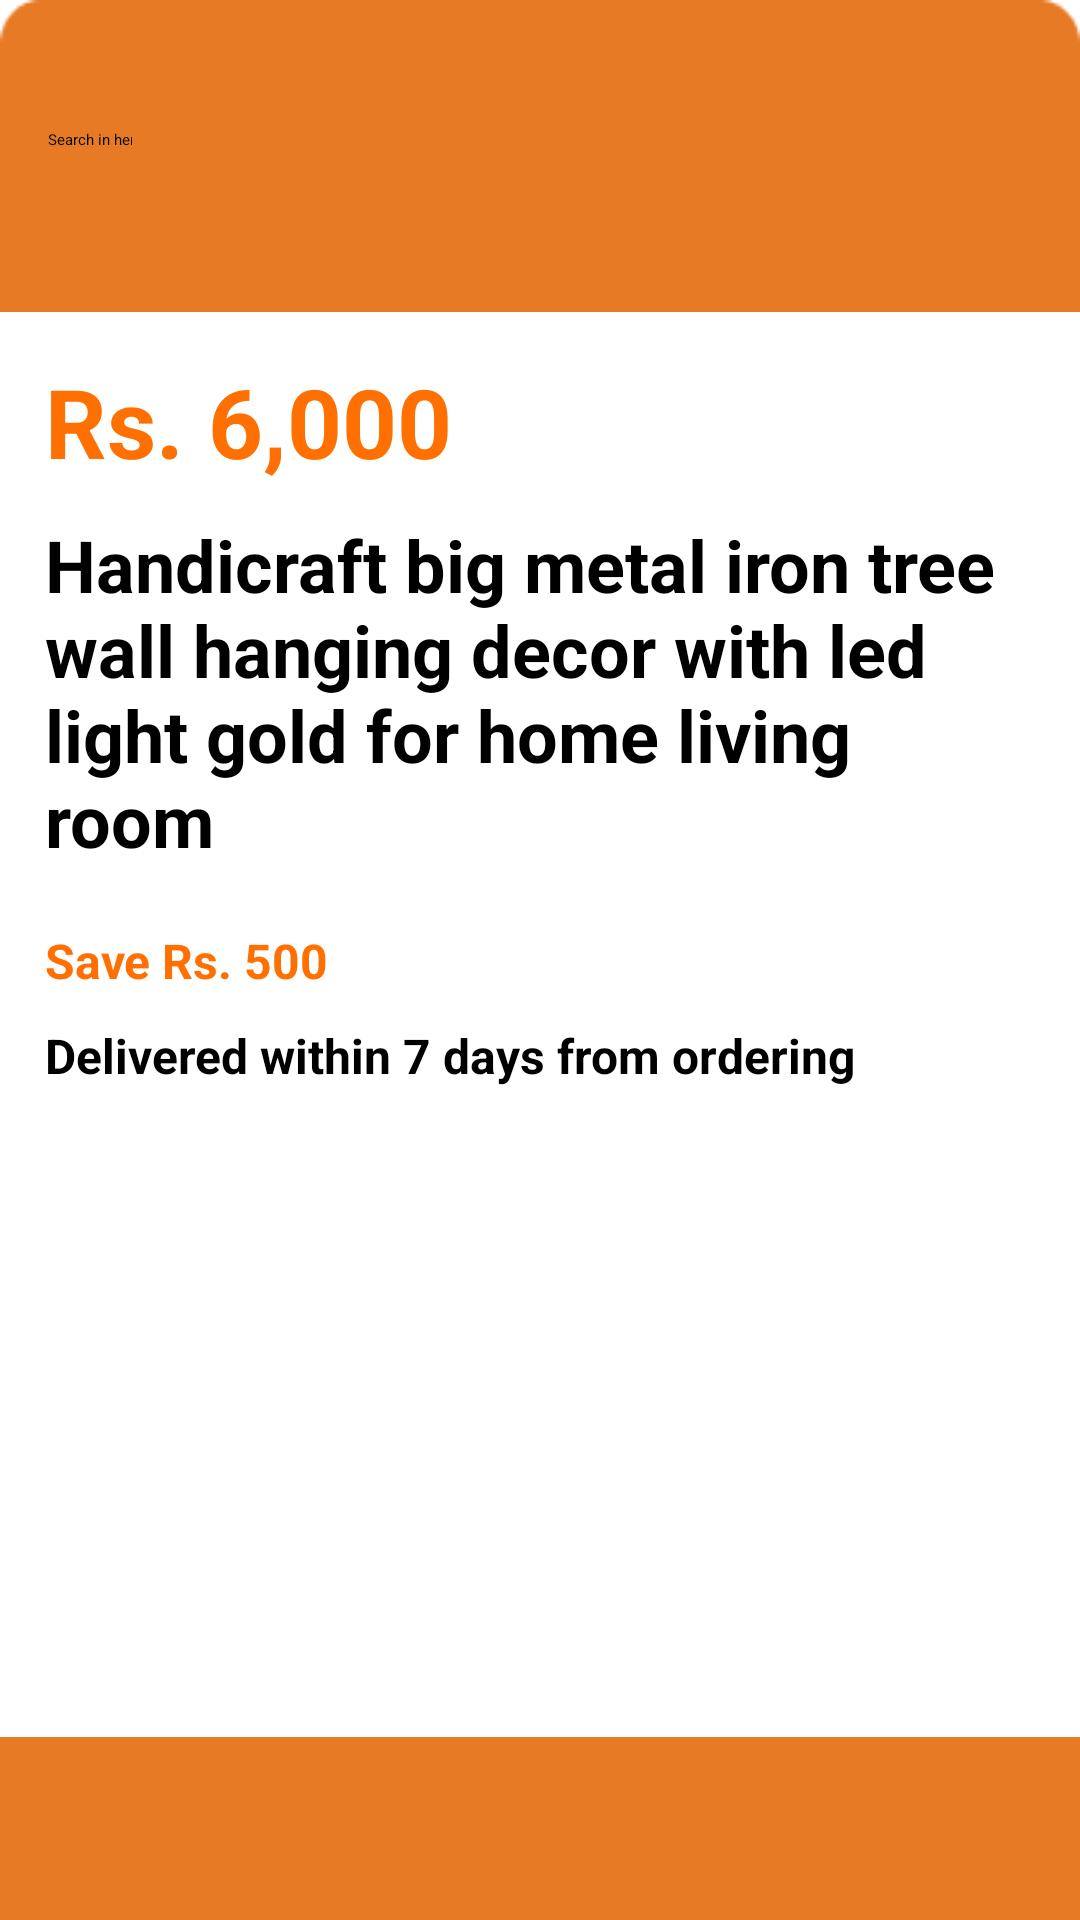

Write the Android layout XML for this screen, with the resource values it uses.
<!-- AndroidManifest.xml: application theme Theme.Craftopia -->
<!-- res/layout/activity_product1.xml -->
<?xml version="1.0" encoding="utf-8"?>
<androidx.constraintlayout.widget.ConstraintLayout xmlns:android="http://schemas.android.com/apk/res/android"
    xmlns:app="http://schemas.android.com/apk/res-auto"
    xmlns:tools="http://schemas.android.com/tools"
    android:id="@+id/main"
    android:layout_width="match_parent"
    android:layout_height="match_parent"
    tools:context=".product1">

    <androidx.constraintlayout.widget.ConstraintLayout
        android:id="@+id/linearLayout"
        android:layout_width="match_parent"
        android:layout_height="match_parent"
        android:background="@color/white">

        <LinearLayout
            android:id="@+id/linearLayout2"
            android:layout_width="wrap_content"
            android:layout_height="wrap_content"
            android:background="@drawable/hometop"
            android:orientation="horizontal"
            app:layout_constraintEnd_toEndOf="parent"
            app:layout_constraintStart_toStartOf="@+id/linearLayout3"
            app:layout_constraintTop_toTopOf="parent">

            <androidx.constraintlayout.widget.ConstraintLayout
                android:layout_width="wrap_content"
                android:layout_height="match_parent">

                <ImageView
                    android:id="@+id/offersearchbg"
                    android:layout_width="wrap_content"
                    android:layout_height="wrap_content"
                    android:layout_marginStart="32dp"
                    app:layout_constraintBottom_toBottomOf="parent"
                    app:layout_constraintStart_toStartOf="parent"
                    app:layout_constraintTop_toTopOf="parent"
                    app:srcCompat="@drawable/searchbg" />

                <EditText
                    android:id="@+id/offersearchbar"
                    android:layout_width="wrap_content"
                    android:layout_height="wrap_content"
                    android:layout_marginTop="24dp"
                    android:layout_marginBottom="35dp"
                    android:ems="10"
                    android:hint="Search in here"
                    android:inputType="text"
                    app:layout_constraintBottom_toBottomOf="parent"
                    app:layout_constraintEnd_toEndOf="parent"
                    app:layout_constraintStart_toStartOf="parent"
                    app:layout_constraintTop_toTopOf="parent"
                    android:padding="16dp" />

                <ImageView
                    android:id="@+id/offersearchicon"
                    android:layout_width="wrap_content"
                    android:layout_height="wrap_content"
                    android:layout_marginStart="209dp"
                    android:layout_marginTop="37dp"
                    app:layout_constraintEnd_toEndOf="@+id/offersearchbg"
                    app:layout_constraintHorizontal_bias="1.0"
                    app:layout_constraintStart_toEndOf="@+id/offersearchbar"
                    app:layout_constraintStart_toStartOf="@+id/offersearchbar"
                    app:layout_constraintTop_toTopOf="parent"
                    app:srcCompat="@drawable/searchin" />
            </androidx.constraintlayout.widget.ConstraintLayout>

            <ImageView
                android:id="@+id/offerprofile"
                android:layout_width="34dp"
                android:layout_height="44dp"
                android:layout_marginStart="35dp"
                android:layout_marginLeft="35dp"
                android:layout_marginTop="29dp"
                android:layout_marginEnd="35dp"
                app:srcCompat="@drawable/notification" />

        </LinearLayout>

        <ScrollView
            android:layout_width="match_parent"
            android:layout_height="700dp"
            app:layout_constraintBottom_toTopOf="@+id/linearLayout3"
            app:layout_constraintTop_toBottomOf="@+id/linearLayout2"
            app:layout_constraintVertical_bias="0.0"
            tools:layout_editor_absoluteX="420dp">

            <LinearLayout
                android:layout_width="match_parent"
                android:layout_height="wrap_content"
                android:orientation="vertical">

                <ImageView
                    android:id="@+id/imageView14"
                    android:layout_width="match_parent"
                    android:layout_height="wrap_content"
                    android:layout_margin="5dp"
                    app:srcCompat="@drawable/productin" />

                <TextView
                    android:id="@+id/textView28"
                    android:layout_width="match_parent"
                    android:layout_height="wrap_content"
                    android:paddingHorizontal="15dp"
                    android:paddingVertical="5dp"
                    android:text="@string/decorasi_price"
                    android:textColor="@color/price_orange"
                    android:textSize="32sp"
                    android:textStyle="bold" />

                <TextView
                    android:id="@+id/textView29"
                    android:layout_width="wrap_content"
                    android:layout_height="wrap_content"
                    android:paddingHorizontal="15dp"
                    android:paddingVertical="5dp"
                    android:text="@string/product_description"
                    android:textColor="@color/black"
                    android:textSize="24sp"
                    android:textStyle="bold" />

                <ImageView
                    android:id="@+id/imageView22"
                    android:layout_width="wrap_content"
                    android:layout_height="wrap_content"
                    android:paddingHorizontal="15dp"
                    android:paddingVertical="5dp"
                    app:srcCompat="@drawable/review5star" />

                <TextView
                    android:id="@+id/textView30"
                    android:layout_width="match_parent"
                    android:layout_height="wrap_content"
                    android:paddingHorizontal="15dp"
                    android:paddingVertical="5dp"
                    android:text="@string/decorasi_discount"
                    android:textColor="@color/price_orange"
                    android:textSize="16sp"
                    android:textStyle="bold" />

                <TextView
                    android:id="@+id/textView31"
                    android:layout_width="match_parent"
                    android:layout_height="wrap_content"
                    android:paddingHorizontal="15dp"
                    android:paddingVertical="5dp"
                    android:text="@string/delivery"
                    android:textColor="@color/black"
                    android:textSize="16sp"
                    android:textStyle="bold" />

                <LinearLayout
                    android:layout_width="match_parent"
                    android:layout_height="match_parent"
                    android:orientation="horizontal">

                    <ImageView
                        android:id="@+id/imageView23"
                        android:layout_width="wrap_content"
                        android:layout_height="wrap_content"
                        android:layout_gravity="center_vertical"
                        android:layout_weight="1"
                        app:srcCompat="@drawable/shareicon" />

                    <Button
                        android:id="@+id/button"
                        android:layout_width="wrap_content"
                        android:layout_height="wrap_content"
                        android:layout_weight="1"
                        android:backgroundTint="@color/button"
                        android:text="@string/addtocart"
                        android:textColor="@color/white"
                        android:textStyle="bold" />

                    <Button
                        android:id="@+id/button2"
                        android:layout_width="wrap_content"
                        android:layout_height="wrap_content"
                        android:layout_weight="1"
                        android:backgroundTint="@color/button"
                        android:text="@string/buynow"
                        android:textColor="@color/white"
                        android:textStyle="bold" />
                </LinearLayout>
            </LinearLayout>
        </ScrollView>

        <LinearLayout
            android:id="@+id/linearLayout4"
            android:layout_width="wrap_content"
            android:layout_height="wrap_content"
            android:orientation="vertical"
            app:layout_constraintBottom_toTopOf="@+id/linearLayout3"
            app:layout_constraintEnd_toEndOf="parent"
            app:layout_constraintStart_toStartOf="parent"
            app:layout_constraintTop_toBottomOf="@+id/linearLayout2"
            app:layout_constraintVertical_bias="0.0">

        </LinearLayout>


        <LinearLayout
            android:id="@+id/linearLayout3"
            android:layout_width="0dp"
            android:layout_height="wrap_content"
            android:background="@color/orange"
            android:gravity="center_vertical"
            android:orientation="horizontal"
            app:layout_constraintBottom_toBottomOf="parent"
            app:layout_constraintEnd_toEndOf="parent"
            app:layout_constraintStart_toStartOf="parent"
            app:layout_constraintTop_toBottomOf="@+id/linearLayout2"
            app:layout_constraintVertical_bias="1.0">

            <ImageView
                android:id="@+id/producthomenav"
                android:layout_width="5dp"
                android:layout_height="55dp"
                android:layout_margin="3dp"
                android:layout_weight="1"
                app:srcCompat="@drawable/homenav" />

            <ImageView
                android:id="@+id/offersearch"
                android:layout_width="5dp"
                android:layout_height="55dp"
                android:layout_margin="3dp"
                android:layout_weight="1"
                app:srcCompat="@drawable/searchnav" />

            <ImageView
                android:id="@+id/productcartnav"
                android:layout_width="5dp"
                android:layout_height="55dp"
                android:layout_margin="3dp"
                android:layout_weight="1"
                app:srcCompat="@drawable/cartnav" />

            <ImageView
                android:id="@+id/productprofilenav"
                android:layout_width="5dp"
                android:layout_height="48dp"
                android:layout_margin="3dp"
                android:layout_weight="1"
                app:srcCompat="@drawable/profilenav" />
        </LinearLayout>

    </androidx.constraintlayout.widget.ConstraintLayout>

</androidx.constraintlayout.widget.ConstraintLayout>
<!-- resources referenced by this layout -->
<resources>
  <color name="black">#FF000000</color>
  <color name="button">#F37511</color>
  <color name="orange">#E77A24</color>
  <color name="price_orange">#FF7000</color>
  <color name="white">#FFFFFFFF</color>
  <!-- drawable cartnav: png bitmap (drawable, 868 bytes) -->
  <!-- drawable homenav: png bitmap (drawable, 432 bytes) -->
  <!-- drawable hometop: png bitmap (drawable, 788 bytes) -->
  <!-- drawable productin: png bitmap (drawable, 260430 bytes) -->
  <!-- drawable profilenav: png bitmap (drawable, 673 bytes) -->
  <!-- drawable review5star: png bitmap (drawable, 5008 bytes) -->
  <!-- drawable searchbg: png bitmap (drawable, 921 bytes) -->
  <!-- drawable searchin: png bitmap (drawable, 1020 bytes) -->
  <!-- drawable searchnav: png bitmap (drawable, 1087 bytes) -->
  <!-- drawable shareicon: png bitmap (drawable, 408 bytes) -->
  <string name="addtocart">Add to Cart</string>
  <string name="buynow">Buy Now</string>
  <string name="decorasi_discount">Save Rs. 500</string>
  <string name="decorasi_price">Rs. 6,000</string>
  <string name="delivery">Delivered within 7 days from ordering</string>
  <string name="product_description">Handicraft big metal iron tree wall
  hanging decor with led light gold for
  home living room</string>
</resources>
